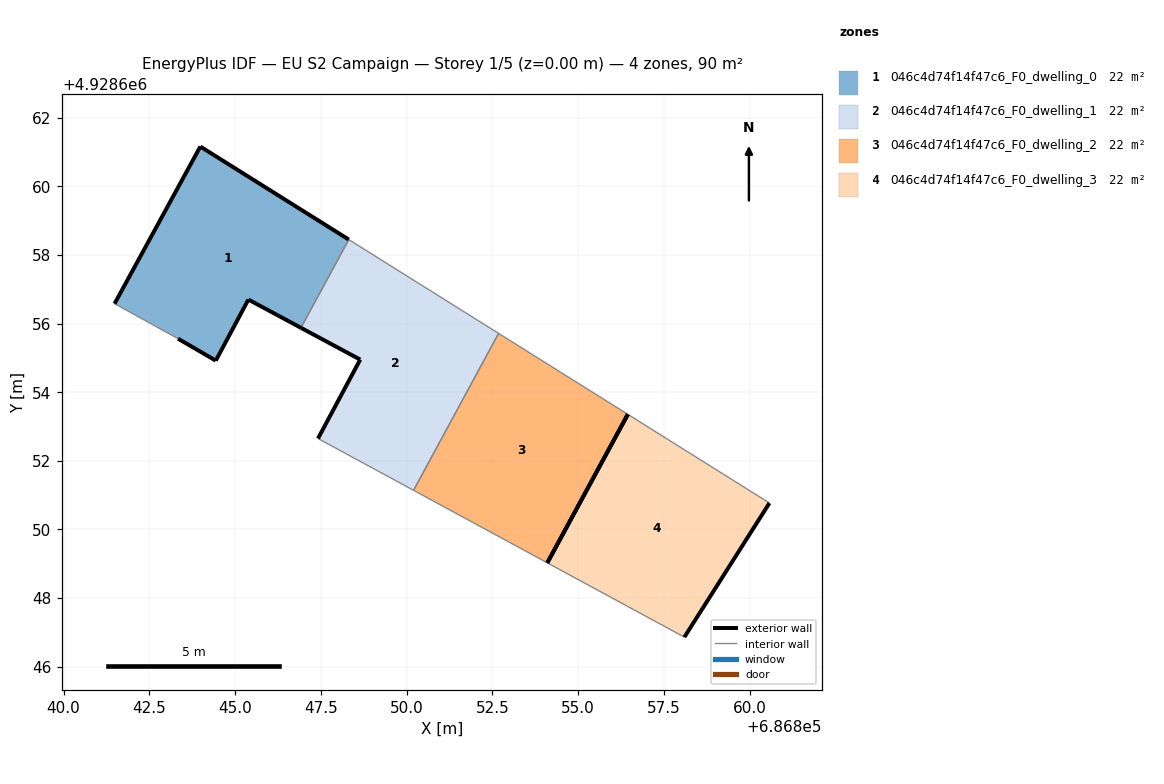
=== STOREY PLAN SPEC (per zone: floor XY polygon, exterior-wall plan segments, windows/doors) ===
zone 1: 046c4d74f14f47c6_F0_dwelling_0  (22.5 m²)
  floor: (686846.92, 4928655.88) (686848.31, 4928658.45) (686843.99, 4928661.16) (686841.49, 4928656.58) (686843.34, 4928655.56) (686844.44, 4928654.92) (686845.39, 4928656.70)
  exterior wall: (686841.49, 4928656.58) – (686843.99, 4928661.16)  [5.2 m]
  exterior wall: (686843.99, 4928661.16) – (686848.31, 4928658.45)  [5.1 m]
  exterior wall: (686846.92, 4928655.88) – (686845.39, 4928656.70)  [1.7 m]
  exterior wall: (686845.39, 4928656.70) – (686844.44, 4928654.92)  [2.0 m]
  exterior wall: (686844.44, 4928654.92) – (686843.34, 4928655.56)  [1.3 m]
  interior walls: 2
zone 2: 046c4d74f14f47c6_F0_dwelling_1  (22.5 m²)
  floor: (686850.20, 4928651.14) (686852.68, 4928655.72) (686848.31, 4928658.45) (686846.92, 4928655.88) (686848.65, 4928654.95) (686847.42, 4928652.65)
  exterior wall: (686847.42, 4928652.65) – (686848.65, 4928654.95)  [2.6 m]
  exterior wall: (686848.65, 4928654.95) – (686846.92, 4928655.88)  [2.0 m]
  interior walls: 4
zone 3: 046c4d74f14f47c6_F0_dwelling_2  (22.5 m²)
  floor: (686854.10, 4928649.03) (686856.45, 4928653.36) (686852.68, 4928655.72) (686850.20, 4928651.14)
  exterior wall: (686856.45, 4928653.36) – (686854.10, 4928649.03)  [4.9 m]
  interior walls: 3
zone 4: 046c4d74f14f47c6_F0_dwelling_3  (22.5 m²)
  floor: (686858.10, 4928646.86) (686860.58, 4928650.77) (686856.45, 4928653.36) (686854.10, 4928649.03)
  exterior wall: (686860.58, 4928650.77) – (686858.10, 4928646.86)  [4.6 m]
  exterior wall: (686854.10, 4928649.03) – (686856.45, 4928653.36)  [4.9 m]
  interior walls: 2

=== DERIVED (storey summary) ===
Building: EU S2 Campaign
Storey: 1 of 5  (floor level z = 0.00 m)
Storey gross floor area: 89.8 m²
Zones on this storey: 4
  - 046c4d74f14f47c6_F0_dwelling_0: floor 22.5 m²; exterior wall 15.4 m (46.1 m²); WWR 0.0%
  - 046c4d74f14f47c6_F0_dwelling_1: floor 22.5 m²; exterior wall 4.6 m (13.7 m²); WWR 0.0%
  - 046c4d74f14f47c6_F0_dwelling_2: floor 22.5 m²; exterior wall 4.9 m (14.8 m²); WWR 0.0%
  - 046c4d74f14f47c6_F0_dwelling_3: floor 22.5 m²; exterior wall 9.6 m (28.7 m²); WWR 0.0%
Zone adjacency (shared interzone walls):
  - 046c4d74f14f47c6_F0_dwelling_0 ↔ 046c4d74f14f47c6_F0_dwelling_1
  - 046c4d74f14f47c6_F0_dwelling_1 ↔ 046c4d74f14f47c6_F0_dwelling_2